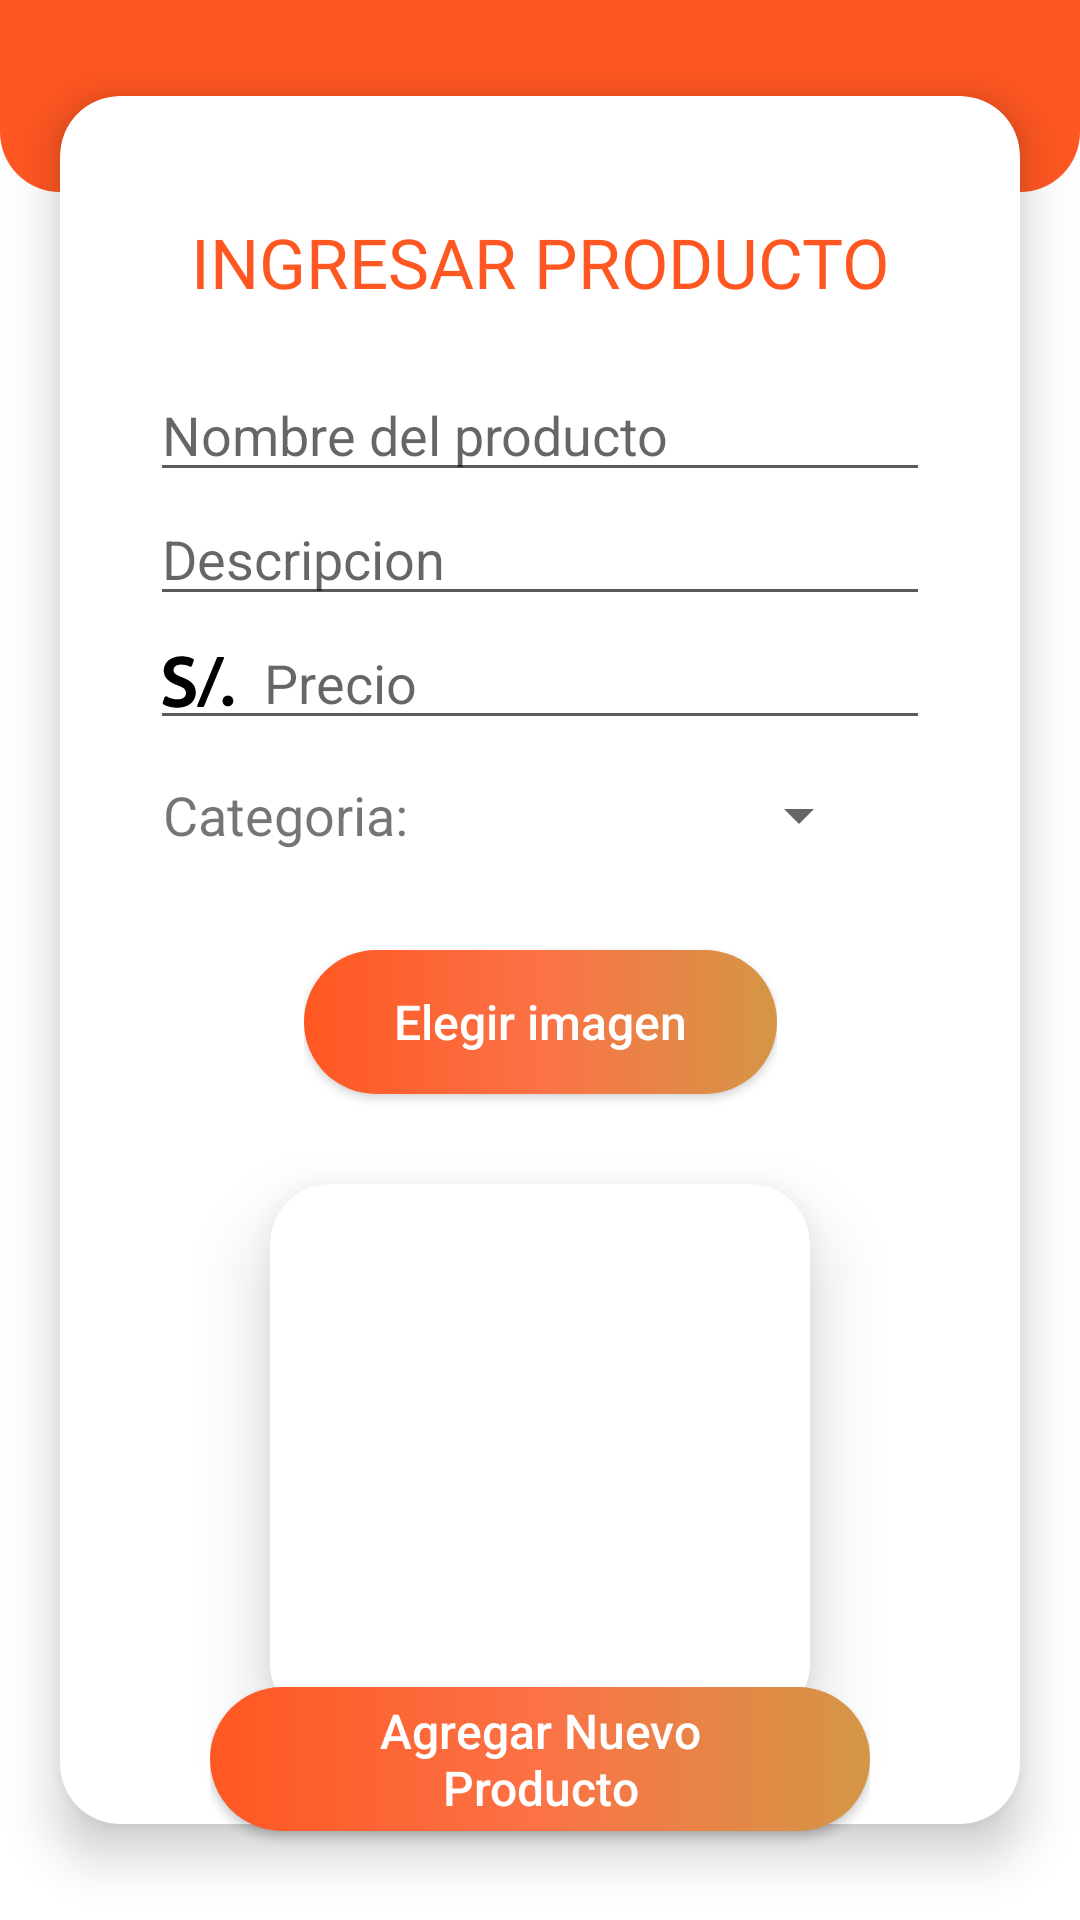

Layout XML and referenced resources for this Android screen:
<!-- AndroidManifest.xml: application theme Theme.PedidosBach -->
<!-- res/layout/fragment_add_product.xml -->
<?xml version="1.0" encoding="utf-8"?>
<androidx.constraintlayout.widget.ConstraintLayout xmlns:android="http://schemas.android.com/apk/res/android"
    xmlns:app="http://schemas.android.com/apk/res-auto"
    xmlns:tools="http://schemas.android.com/tools"
    android:layout_width="match_parent"
    android:layout_height="match_parent"
    tools:context=".presentation.view.viewType.admin.fragments.AddProductFragment">

    <androidx.constraintlayout.widget.Guideline
        android:id="@+id/horizontal15"
        android:layout_width="wrap_content"
        android:layout_height="wrap_content"
        android:orientation="horizontal"
        app:layout_constraintGuide_percent="0.1" />

    <androidx.constraintlayout.widget.Guideline
        android:id="@+id/horizontal10"
        android:layout_width="wrap_content"
        android:layout_height="wrap_content"
        android:orientation="horizontal"
        app:layout_constraintGuide_percent="0.05" />

    <androidx.constraintlayout.widget.Guideline
        android:id="@+id/horizontal95"
        android:layout_width="wrap_content"
        android:layout_height="wrap_content"
        android:orientation="horizontal"
        app:layout_constraintGuide_percent="0.95" />

    <ImageView
        android:layout_width="match_parent"
        android:layout_height="0dp"
        android:background="@drawable/background_cardview_login"
        app:layout_constraintBottom_toBottomOf="@+id/horizontal15"
        app:layout_constraintEnd_toEndOf="parent"
        app:layout_constraintStart_toStartOf="parent"
        app:layout_constraintTop_toTopOf="parent" />


    <androidx.cardview.widget.CardView
        android:id="@+id/cardview"
        android:layout_width="match_parent"
        android:layout_height="0dp"
        android:layout_marginStart="20dp"
        android:layout_marginEnd="20dp"
        app:cardCornerRadius="20dp"
        app:cardElevation="10dp"
        app:cardMaxElevation="10dp"
        app:layout_constraintBottom_toBottomOf="@+id/horizontal95"
        app:layout_constraintEnd_toEndOf="parent"
        app:layout_constraintStart_toStartOf="parent"
        app:layout_constraintTop_toTopOf="@+id/horizontal10" />

    <TextView
        android:id="@+id/tvTitle"
        android:layout_width="match_parent"
        android:layout_height="wrap_content"
        android:layout_marginTop="40dp"
        android:elevation="11dp"
        android:fontFamily="@font/alfa_slab_one"
        android:gravity="center_horizontal"
        android:text="INGRESAR PRODUCTO"
        android:textColor="@color/orange"
        android:textSize="23sp"
        app:layout_constraintTop_toTopOf="@+id/cardview" />

    <LinearLayout
        android:id="@+id/llName"
        android:layout_width="0dp"
        android:layout_height="wrap_content"
        android:elevation="11dp"
        app:layout_constraintEnd_toEndOf="@+id/cardview"
        app:layout_constraintStart_toStartOf="@+id/cardview"
        app:layout_constraintTop_toBottomOf="@+id/tvTitle">

        <EditText
            android:id="@+id/txtName"
            style="@style/edittextAdd"
            android:layout_width="match_parent"
            android:layout_height="wrap_content"
            android:layout_marginTop="20dp"
            android:drawableStart="@drawable/icon_name"
            android:hint="Nombre del producto"
            android:inputType="text"
            android:maxLength="25" />
    </LinearLayout>

    <LinearLayout
        android:id="@+id/llDescription"
        android:layout_width="0dp"
        android:layout_height="wrap_content"
        android:elevation="11dp"
        app:layout_constraintEnd_toEndOf="@+id/cardview"
        app:layout_constraintStart_toStartOf="@+id/cardview"
        app:layout_constraintTop_toBottomOf="@+id/llName">

        <EditText
            android:id="@+id/txtDescripcion"
            style="@style/edittextAdd"
            android:layout_width="match_parent"
            android:layout_height="wrap_content"
            android:drawableStart="@drawable/icon_description"
            android:hint="Descripcion"
            android:inputType="text"
            android:maxLength="40" />
    </LinearLayout>

    <LinearLayout
        android:id="@+id/llPrice"
        android:layout_width="0dp"
        android:layout_height="wrap_content"
        android:elevation="11dp"
        app:layout_constraintEnd_toEndOf="@+id/cardview"
        app:layout_constraintStart_toStartOf="@+id/cardview"
        app:layout_constraintTop_toBottomOf="@+id/llDescription" >
        <EditText
            android:id="@+id/txtPrice"
            style="@style/edittextAdd"
            android:layout_width="match_parent"
            android:layout_height="wrap_content"
            android:drawableStart="@drawable/icon_price"
            android:hint="Precio"
            android:maxLength="7"
            android:inputType="numberDecimal" />
    </LinearLayout>

    <LinearLayout
        android:id="@+id/llCategory"
        android:layout_width="0dp"
        android:layout_height="wrap_content"
        android:layout_marginStart="30dp"
        android:layout_marginEnd="30dp"
        android:elevation="11dp"
        android:gravity="center_vertical"
        android:orientation="horizontal"
        app:layout_constraintEnd_toEndOf="@+id/cardview"
        app:layout_constraintStart_toStartOf="@+id/cardview"
        app:layout_constraintTop_toBottomOf="@+id/llPrice">

        <TextView
            android:layout_width="wrap_content"
            android:layout_height="wrap_content"
            android:text=" Categoria: "
            android:textSize="18sp" />

        <Spinner
            android:id="@+id/SpinnerCategoria"
            android:layout_width="150dp"
            android:layout_height="50dp"
            android:layout_gravity="center_vertical" />

    </LinearLayout>

    <LinearLayout
        android:id="@+id/llbutonImage"
        android:layout_width="wrap_content"
        android:layout_height="wrap_content"
        android:elevation="20dp"
        app:layout_constraintEnd_toEndOf="parent"
        app:layout_constraintStart_toStartOf="parent"
        app:layout_constraintTop_toBottomOf="@+id/llCategory">

        <androidx.appcompat.widget.AppCompatButton
            android:id="@+id/btnElegirImagen"
            style="@style/button_active"
            android:layout_width="wrap_content"
            android:layout_height="wrap_content"
            android:layout_marginTop="20dp"
            android:layout_marginBottom="30dp"
            android:paddingStart="30dp"
            android:paddingEnd="30dp"
            android:text="Elegir imagen"
            android:textAllCaps="false"
            android:textSize="16sp" />
    </LinearLayout>

    <androidx.cardview.widget.CardView
        android:id="@+id/cvImagen"
        android:layout_width="180dp"
        android:layout_height="180dp"
        android:layout_marginStart="20dp"
        android:layout_marginEnd="20dp"
        app:cardCornerRadius="20dp"
        app:cardElevation="15dp"
        app:cardMaxElevation="10dp"
        app:layout_constraintEnd_toEndOf="parent"
        app:layout_constraintStart_toStartOf="parent"
        app:layout_constraintTop_toBottomOf="@+id/llbutonImage">

        <ImageView
            android:id="@+id/imagenProducto"
            android:layout_width="match_parent"
            android:layout_height="match_parent"
            android:scaleType="fitXY"
            app:layout_constraintEnd_toEndOf="parent"
            app:layout_constraintStart_toStartOf="parent"
            app:layout_constraintTop_toBottomOf="@+id/llbutonImage" />
    </androidx.cardview.widget.CardView>

    <LinearLayout
        android:layout_width="0dp"
        android:layout_height="wrap_content"
        android:layout_marginStart="50dp"
        android:layout_marginEnd="50dp"
        android:elevation="20dp"
        android:orientation="vertical"
        app:layout_constraintBottom_toBottomOf="@+id/cardview"
        app:layout_constraintEnd_toEndOf="@+id/cardview"
        app:layout_constraintStart_toStartOf="@+id/cardview"
        app:layout_constraintTop_toBottomOf="@+id/cvImagen">

        <androidx.appcompat.widget.AppCompatButton
            android:id="@+id/btnAgregarProducto"
            style="@style/button_active"
            android:layout_width="match_parent"
            android:layout_height="wrap_content"
            android:layout_marginTop="20dp"
            android:layout_marginBottom="30dp"
            android:paddingStart="30dp"
            android:paddingEnd="30dp"
            android:text="Agregar Nuevo Producto"
            android:textAllCaps="false"
            android:textSize="16sp"
            android:visibility="visible" />

        <ProgressBar
            android:id="@+id/progressBar"
            style="?android:attr/progressBarStyleHorizontal"
            android:layout_width="match_parent"
            android:layout_height="wrap_content"
            android:elevation="10dp"
            android:indeterminate="true"
            android:indeterminateBehavior="cycle"
            android:indeterminateTint="@color/orange"
            android:visibility="gone" />

        <TextView
            android:id="@+id/txtload"
            android:layout_width="wrap_content"
            android:layout_height="wrap_content"
            android:layout_gravity="center_horizontal"
            android:text="subiendo imagen..."
            android:textColor="@color/orange"
            android:textSize="15sp"
            android:visibility="gone" />
    </LinearLayout>


</androidx.constraintlayout.widget.ConstraintLayout>
<!-- resources referenced by this layout -->
<resources>
  <color name="orange">#FF5722</color>
  <!-- drawable background_cardview_login (drawable) -->
  <?xml version="1.0" encoding="utf-8"?>
  <shape xmlns:android="http://schemas.android.com/apk/res/android">
      <solid android:color="@color/orange" /> 
      <corners
          android:topLeftRadius="0dp"
          android:topRightRadius="0dp"
          android:bottomLeftRadius="20dp"
          android:bottomRightRadius="20dp" /> 
  </shape>
  <style name="button_active">
          <item name="cornerRadius">40dp</item>
          <item name="android:textSize">20sp</item>
          <item name="android:background">@drawable/background_button</item>
          <item name="android:textColor">@color/white</item>
      </style>
  <style name="edittextAdd">
          <item name="android:layout_marginStart">30dp</item>
          <item name="android:layout_marginEnd">30dp</item>
          <item name="android:textCursorDrawable">@drawable/custom_cursor</item>
          <item name="android:backgroundTint">@drawable/edittext_background</item>
          <item name="android:drawablePadding">10dp</item>
          <item name="maxLines">1</item>
      </style>
  <style name="Theme.PedidosBach" parent="Base.Theme.PedidosBach" />
  <!-- drawable background_button (drawable) -->
  <?xml version="1.0" encoding="utf-8"?>
  <selector xmlns:android="http://schemas.android.com/apk/res/android">
  
      <item android:state_pressed="false" android:state_focused="false">
          <shape>
              <gradient
                  android:startColor="#D49646"
                  android:centerColor="#FB7246"
                  android:endColor="#FF5722"
                  android:angle="180"
                  />
              <corners
                  android:radius="40dp" />
          </shape>
      </item>
  
      <item android:state_enabled="true">
          <shape>
              <gradient
                  android:startColor="#D59C52"
                  android:centerColor="#FD7E55"
                  android:endColor="#FB6231"
                  android:angle="180"
                  />
              <corners
                  android:radius="40dp" />
          </shape>
      </item>
  
  </selector>
  <color name="white">#FFFFFFFF</color>
  <!-- drawable custom_cursor (drawable) -->
  <?xml version="1.0" encoding="utf-8"?>
  <shape xmlns:android="http://schemas.android.com/apk/res/android">
      <size android:width="2dp" />
      <solid android:color="@color/orange" />
  </shape>
  <!-- drawable edittext_background (drawable) -->
  <?xml version="1.0" encoding="utf-8"?>
  <selector xmlns:android="http://schemas.android.com/apk/res/android">
      <item android:state_focused="true" android:color="@color/orange" />
      <item android:color="#5A5A5A" />
  </selector>
  <style name="Base.Theme.PedidosBach" parent="Theme.MaterialComponents.Light">
          
           <item name="colorPrimary">@color/orange</item>
          <item name="android:statusBarColor">@color/orange</item>
      </style>
</resources>
